The GitHub repository maisiehapney/PlantCareApp contains a labelled image folder "dataset" with 10 categories: boston fern, cactus, chinese money plant, dragon tree, jade plant, orchid, peace lily, peacock plant, rubber plant, snake plant. Examples follow, each with its label.

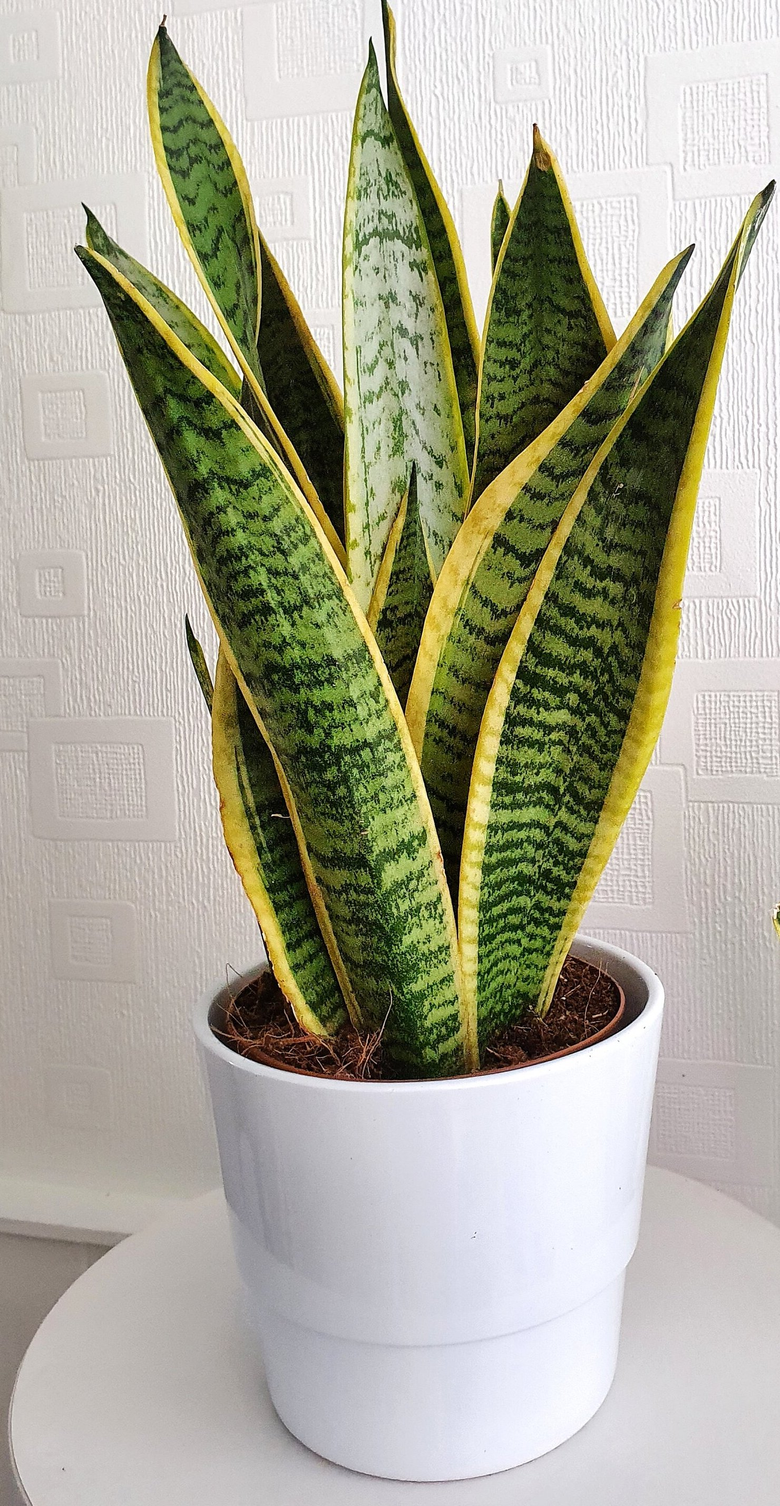
Label: snake plant

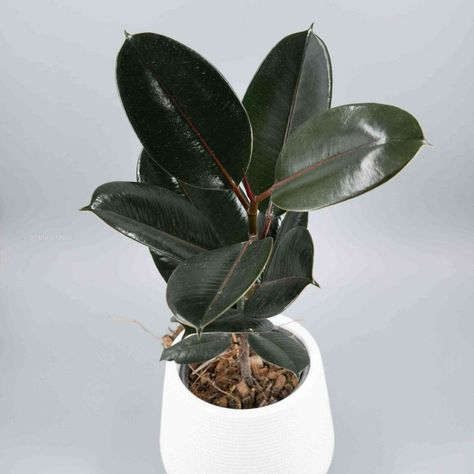
Label: rubber plant

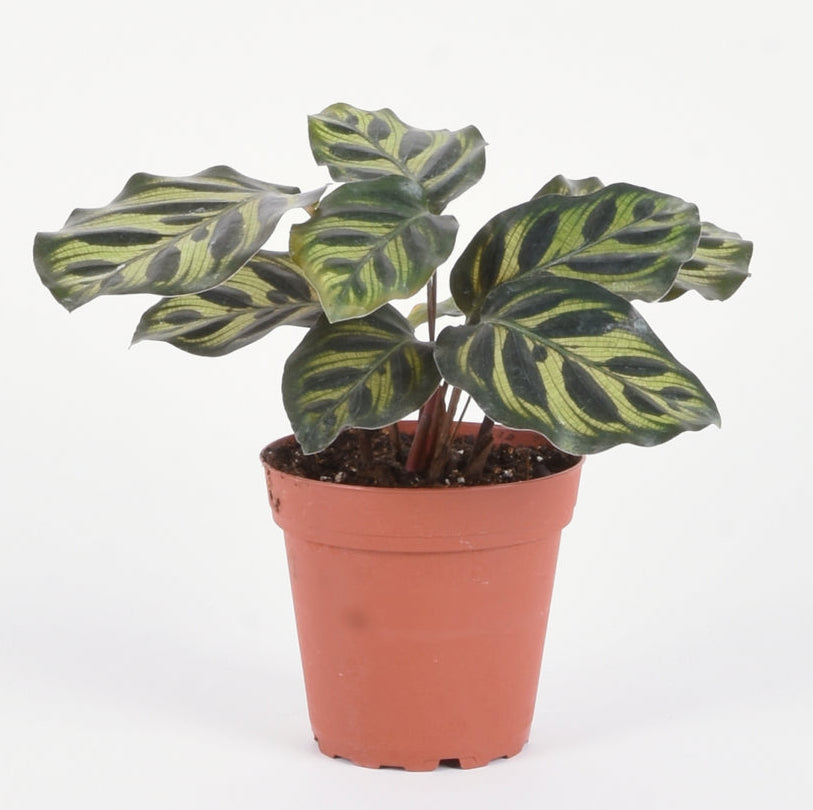
Label: peacock plant

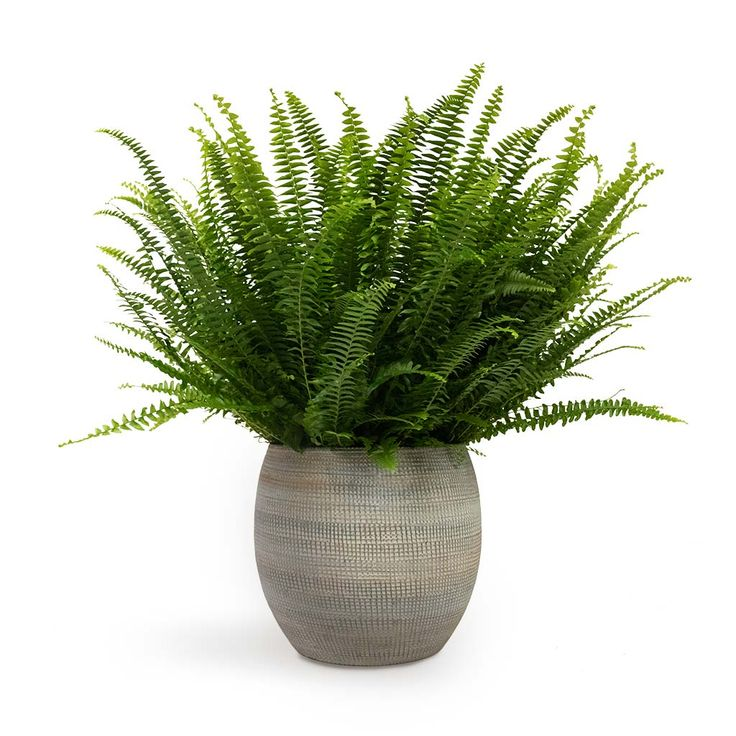
Label: boston fern

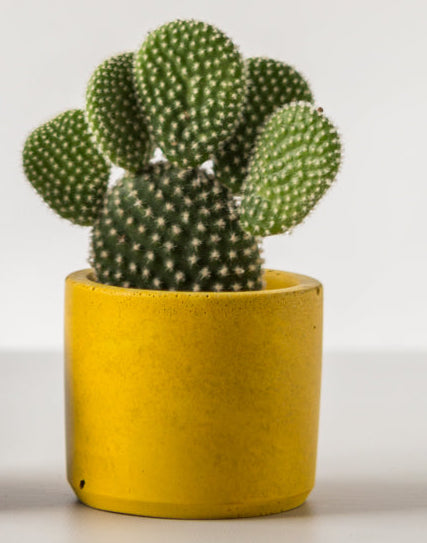
Label: cactus

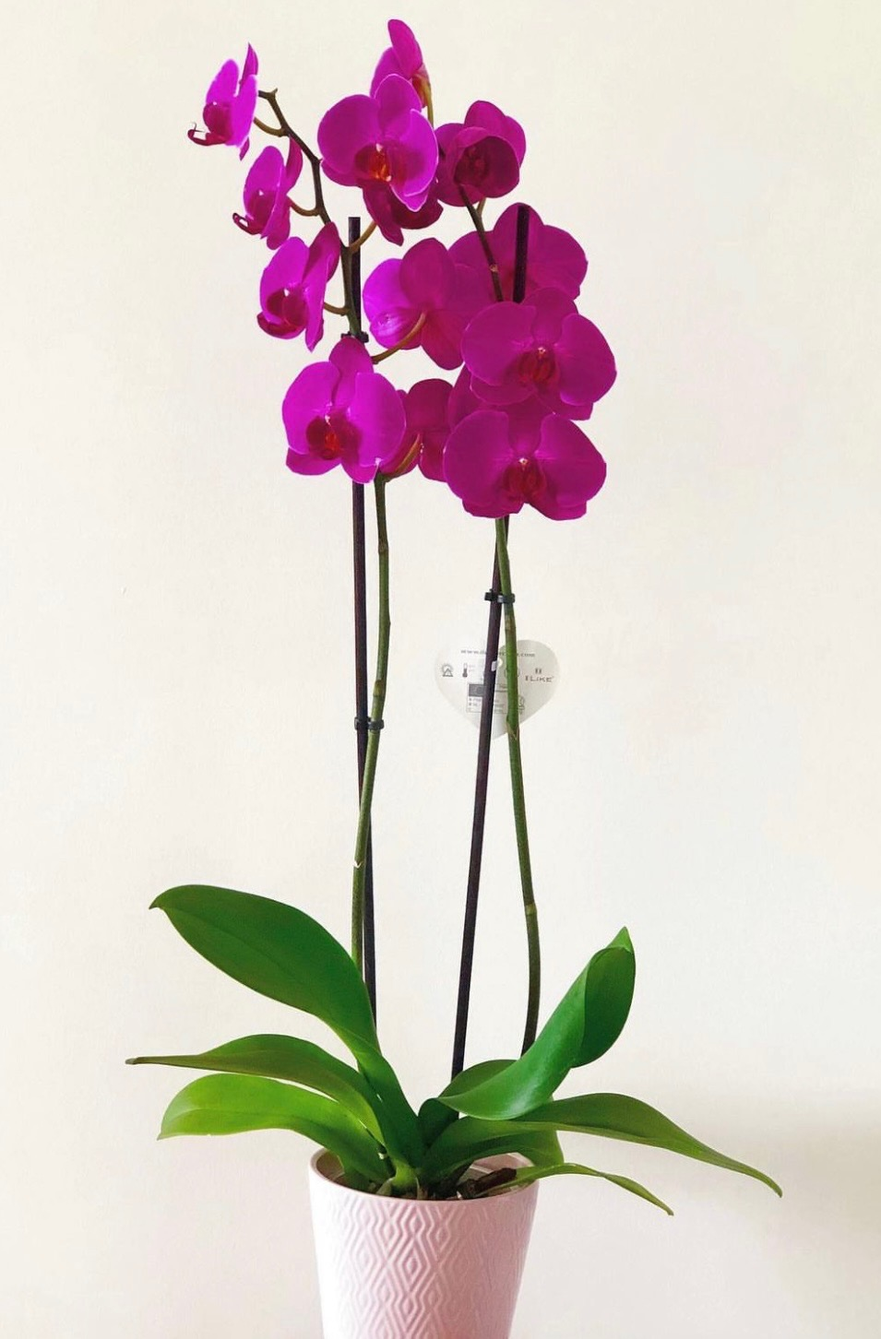
Label: orchid
